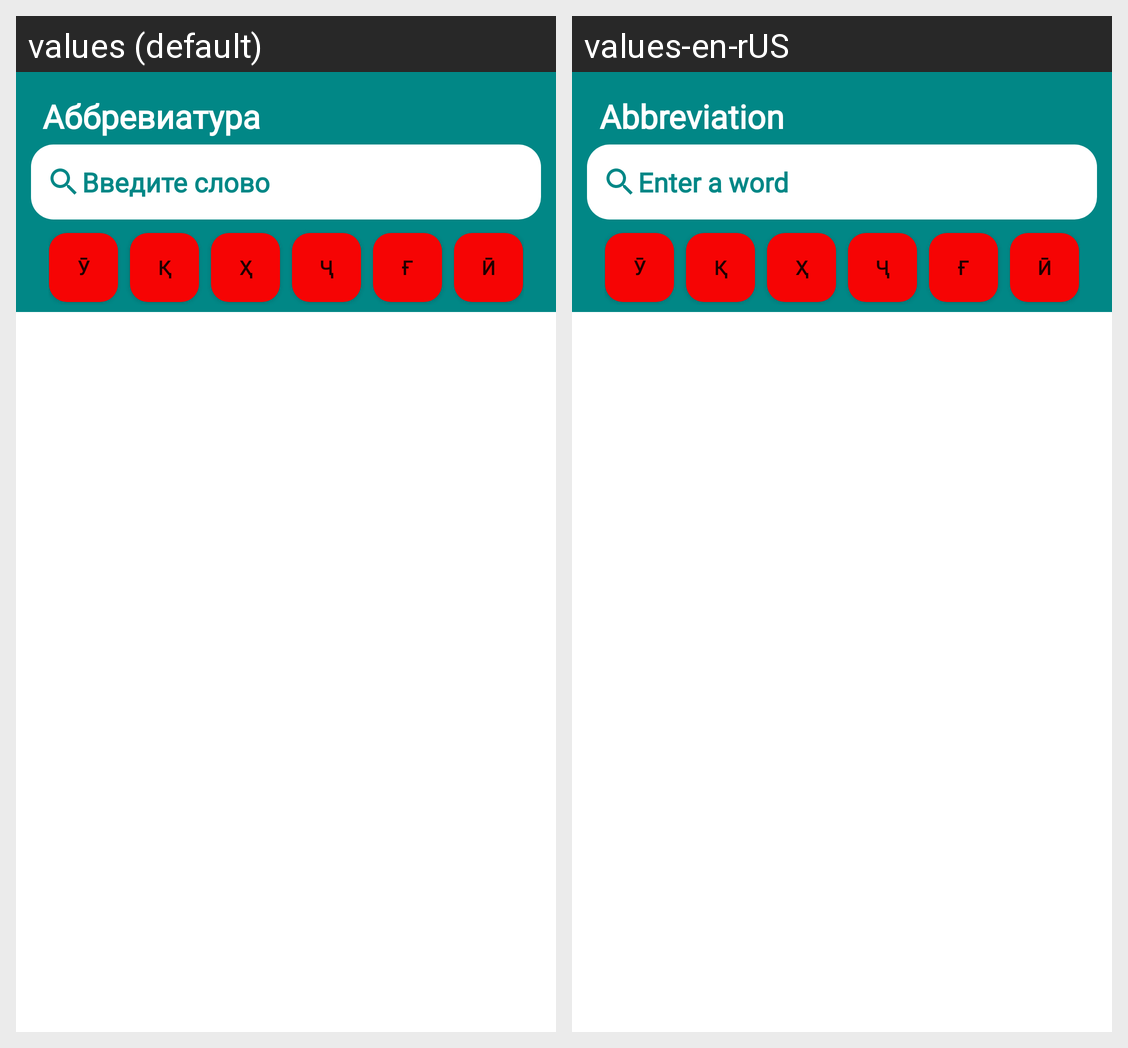

The Android screen above is rendered under two locales of the same app. Produce the string resources it draws, with the default and per-locale values.
Android screen res/layout/fragment_abbrev.xml rendered under 2 locales, left to right: values (default), values-en-rUS. Device: Nexus 5 (rendered at 1080×1920; each locale shown at half size, 540×960, under a caption strip naming it); theme Theme.Farhang.
Strings drawn on this screen, with the default value and each locale's value (text and hints the layout hard-codes, and strings that could not be matched under every locale, appear in the picture but are not listed):

menu_abb
  values: Аббревиатура
  values-en-rUS: Abbreviation

enter_text
  values: Введите слово
  values-en-rUS: Enter a word
